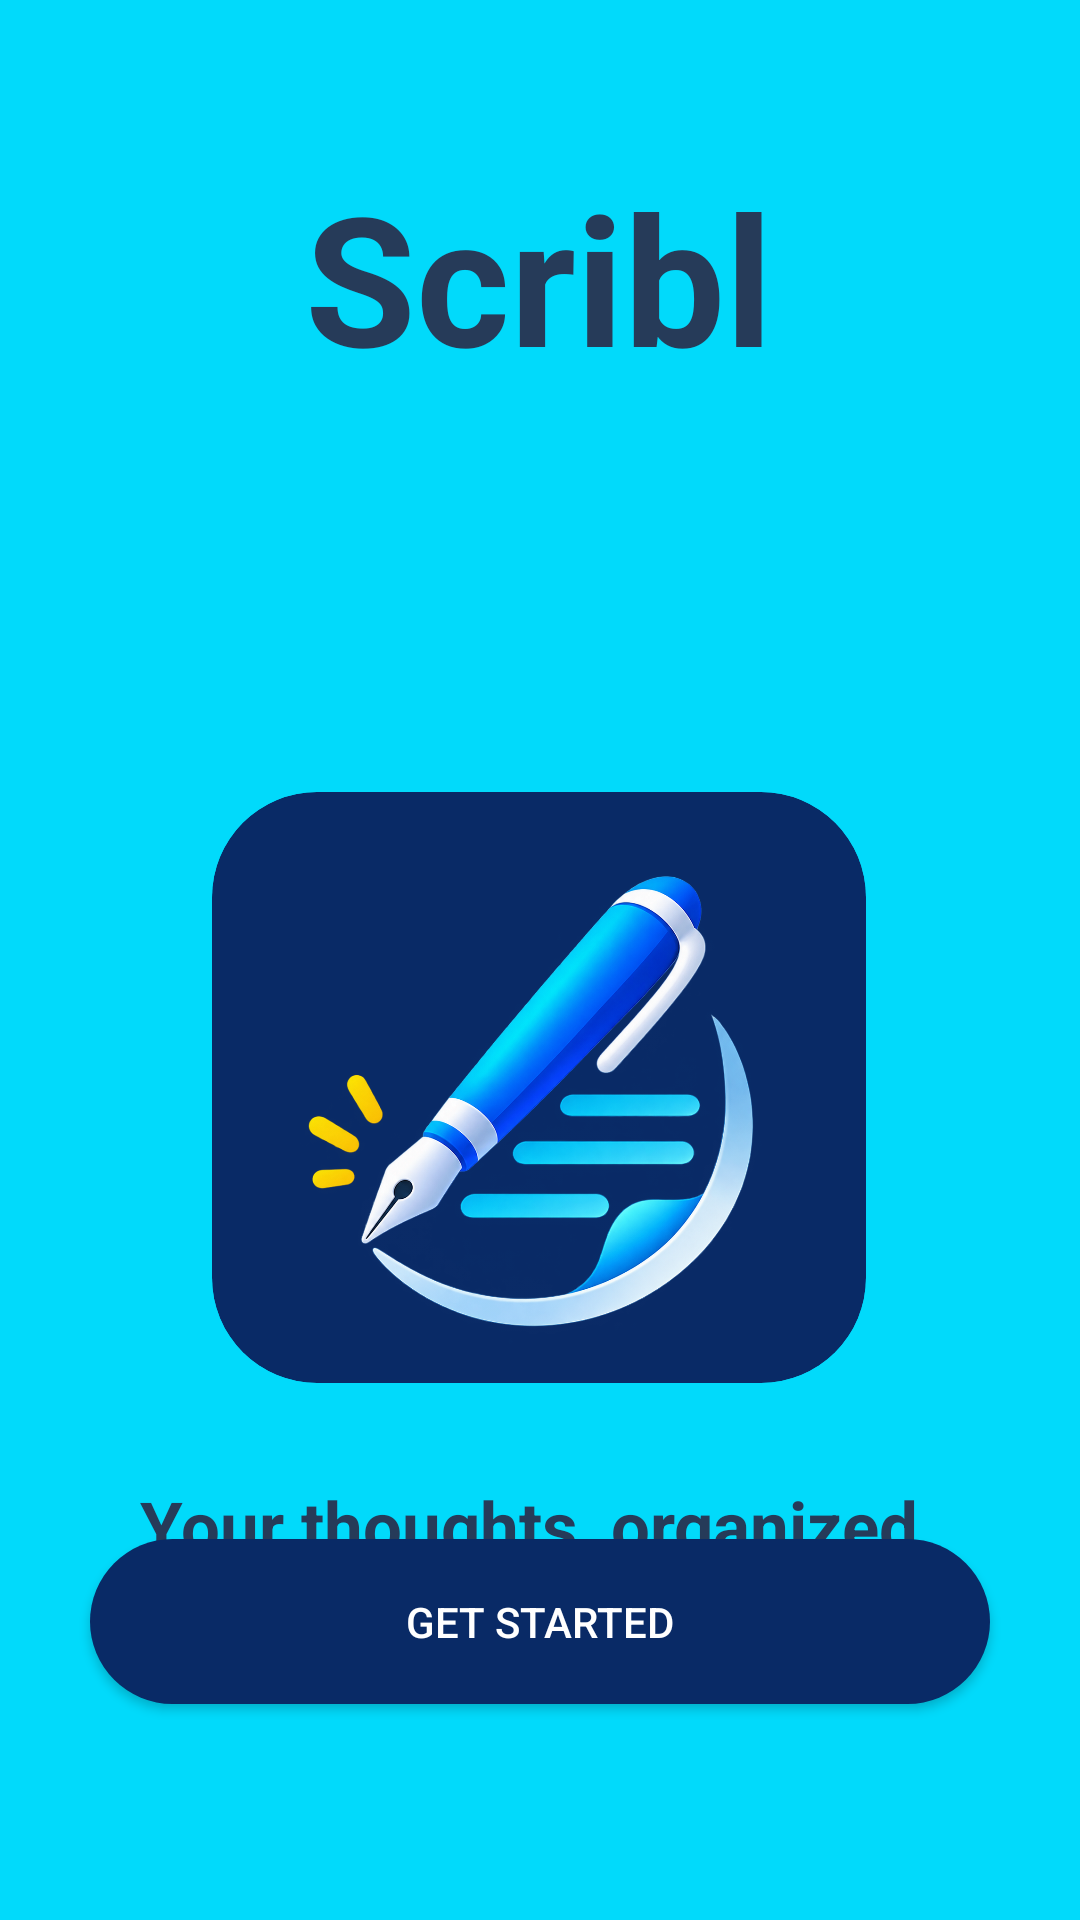

The Android layout XML behind this screen, and the referenced resources:
<!-- AndroidManifest.xml: application theme Theme.Scribl -->
<!-- res/layout/welcome_activity.xml -->
<?xml version="1.0" encoding="utf-8"?>
<androidx.constraintlayout.widget.ConstraintLayout
    xmlns:android="http://schemas.android.com/apk/res/android"
    xmlns:app="http://schemas.android.com/apk/res-auto"
    xmlns:tools="http://schemas.android.com/tools"
    android:id="@+id/constraintLayout"
    android:layout_width="match_parent"
    android:layout_height="match_parent"
    android:background="#01DAFB">

    <TextView
        android:id="@+id/tvLogo"
        android:layout_width="wrap_content"
        android:layout_height="wrap_content"
        android:layout_marginTop="52dp"
        android:text="Scribl"
        android:textColor="#263B59"
        android:textSize="60sp"
        android:textStyle="bold"
        app:layout_constraintEnd_toEndOf="parent"
        app:layout_constraintHorizontal_bias="0.498"
        app:layout_constraintStart_toStartOf="parent"
        app:layout_constraintTop_toTopOf="parent" />

    <ImageView
        android:id="@+id/ivWelcome"
        android:layout_width="218dp"
        android:layout_height="197dp"
        android:layout_marginTop="132dp"
        android:background="@drawable/rounded_shape"
        android:clipToOutline="true"
        android:contentDescription="Scribl welcome illustration"
        android:scaleType="fitCenter"
        android:src="@drawable/app_icon"
        app:layout_constraintEnd_toEndOf="parent"
        app:layout_constraintHorizontal_bias="0.497"
        app:layout_constraintStart_toStartOf="parent"
        app:layout_constraintTop_toBottomOf="@id/tvLogo" />

    <TextView
        android:id="@+id/tvTitle"
        android:layout_width="wrap_content"
        android:layout_height="wrap_content"
        android:layout_marginTop="32dp"
        android:text="Your thoughts, organized."
        android:textColor="#263B59"
        android:textSize="23sp"
        android:textStyle="bold"
        app:layout_constraintEnd_toEndOf="parent"
        app:layout_constraintHorizontal_bias="0.496"
        app:layout_constraintStart_toStartOf="parent"
        app:layout_constraintTop_toBottomOf="@id/ivWelcome" />

    <Button
        android:id="@+id/btnGetStarted"
        android:layout_width="0dp"
        android:layout_height="55dp"
        android:layout_marginHorizontal="30dp"
        android:layout_marginBottom="72dp"
        android:backgroundTint="#092A66"
        android:text="Get Started"
        android:textColor="@color/white"
        android:background="@drawable/rounded_shape"
        app:layout_constraintBottom_toBottomOf="parent"
        app:layout_constraintEnd_toEndOf="parent"
        app:layout_constraintStart_toStartOf="parent" />

</androidx.constraintlayout.widget.ConstraintLayout>
<!-- resources referenced by this layout -->
<resources>
  <!-- drawable app_icon: png bitmap (drawable, 663730 bytes) -->
  <!-- drawable rounded_shape (drawable) -->
  <?xml version="1.0" encoding="utf-8"?>
  <shape xmlns:android="http://schemas.android.com/apk/res/android"
      android:shape="rectangle">
  
      <corners android:radius="35dp" />
  
      <solid android:color="#092A66" />
  
  </shape>
  <style name="Theme.Scribl" parent="android:Theme.Material.Light.NoActionBar" />
  <!-- not gathered from this repository: default colours our renderer supplied (Android Studio template values) -->
  <color name="white">#FFFFFFFF</color>
</resources>
